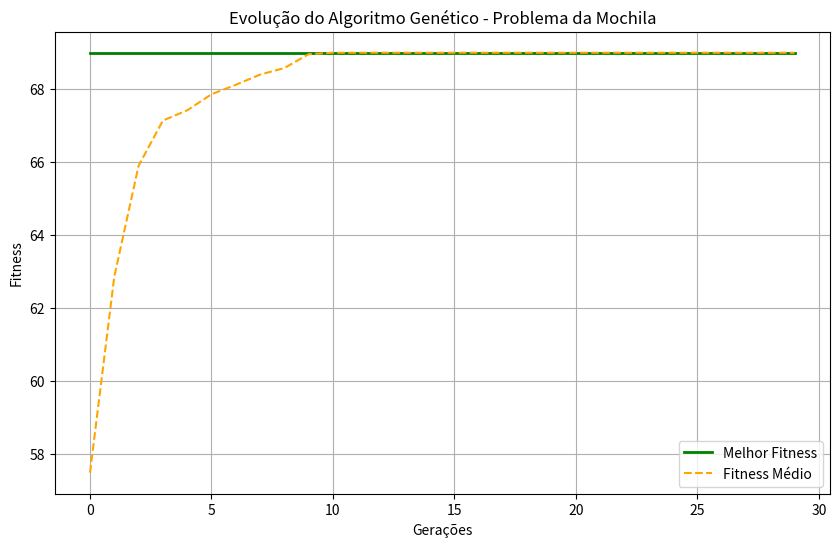

This figure's Python source:
import random
import matplotlib.pyplot as plt

SEED_EXPERIMENTO = 67
MAX_GERACOES = 100
PESOS_DOS_ITENS = [12, 7, 11, 8, 9, 6, 7, 3, 5, 9]
VALORES_DOS_ITENS = [24,13, 23,15,16,12,13, 7, 9,17]
LIMITE_DE_PESO = 35

def AGCanonico(populacao, n, r, pCross, pMut):
    '''
    n = quantidade da populacao (r = n normalmente)
    r = quantidade dos descendentes (r = n normalmente)
    pCross = probabilidade de crossover (0.8 tipico)
    pMut = probabilidade de mutacao (0.05 tipico)
    '''
    for cromossomo in populacao:
        Fitness(cromossomo)
    geracao = 0
    estagnado = 0


    historicoMelhorFitness = []
    historicoFitnessMedio = []

    while geracao < MAX_GERACOES and estagnado != 30:
        populacaoSelecionada = Roleta(populacao, r)
        descendentesCruzados = []
        velhoMelhor = Fitness(ObterMelhorCromossomo(populacao))

        for pai1,pai2 in AgruparEmPares(populacaoSelecionada):
            if (random.random() < pCross): # decide entre 0.0 e 1.0
                filho1, filho2 = Cruzar(pai1, pai2) 
            else: 
                filho1, filho2 = pai1, pai2
            descendentesCruzados.append(filho1)
            descendentesCruzados.append(filho2)
        
        descendentesMutados = []
        for cromossomo in descendentesCruzados:
            for i in range(len(cromossomo)):
                if(random.random() < pMut):
                    cromossomo[i] = Mutacao(cromossomo[i])
            descendentesMutados.append(cromossomo)
        
        populacaoTotal = populacao + descendentesMutados
        populacao = Melhores(populacaoTotal, n) 

        novoMelhor = Fitness(ObterMelhorCromossomo(populacao))
        
        somaFitnessPopulacao = 0
        for cromossomo in populacao:
            somaFitnessPopulacao += Fitness(cromossomo)
        fitnessMedio = somaFitnessPopulacao / len(populacao)
        historicoMelhorFitness.append(novoMelhor)
        historicoFitnessMedio.append(fitnessMedio)
        
        geracao += 1
        novoMelhor = Fitness(ObterMelhorCromossomo(populacao))
        if novoMelhor > velhoMelhor:
             estagnado = 0
        else:
             estagnado += 1
    return ObterMelhorCromossomo(populacao), historicoMelhorFitness, historicoFitnessMedio, geracao 


def Melhores (populacao, n):
    #cria uma lista nova, diferente do sort() que ordena na propria lista, e utiliza o parametro key como critério de ordenação
    populacao_ordenada = sorted(populacao, key=Fitness, reverse=True) 
    escolhidos = populacao_ordenada[:n]
    return escolhidos

def ObterMelhorCromossomo(populacao):
    #pode usar a funcao max() do python que retorna diretamente o maior valor da lista usando menos recursos
    populacao_ordenada = sorted(populacao, key=Fitness, reverse=True)
    return populacao_ordenada[0]

def AgruparEmPares(populacaoSelecionada):
    pares = []

    for i in range(0, len(populacaoSelecionada) - 1, 2):
        pai1 = populacaoSelecionada[i]
        pai2 = populacaoSelecionada[i+1]
        pares.append((pai1, pai2))

    return pares

def Fitness(cromossomo):
    pesoTotal = 0
    valorTotal = 0

    for i in range(len(cromossomo)):
        if cromossomo[i] == 1:
            pesoTotal += PESOS_DOS_ITENS[i]
            valorTotal += VALORES_DOS_ITENS[i]
    
    if pesoTotal > LIMITE_DE_PESO:
        return 0 

    return valorTotal

def CalcularProbabilidades(populacao):
    notas = []
    probabilidades = []

    for cromossomo in populacao:
        notas.append(Fitness(cromossomo))
    somaTotal = sum(notas)

    if somaTotal == 0:
        return [1.0 / len(populacao)] * len(populacao)
    
    for nota in notas:
        probabilidades.append(nota / somaTotal)
    
    return probabilidades

def GirarRoletaUmaVez(populacao, probabilidades):
    i = 0
    soma = probabilidades[i]
    r = random.random()

    while soma < r:
        i += 1
        soma += probabilidades[i]
    
    return populacao[i]

def Roleta(populacao, r):
    probabilidades = CalcularProbabilidades(populacao)
    populacaoSelecionada = []

    for _ in range(r):
        vencedor = GirarRoletaUmaVez(populacao, probabilidades)
        populacaoSelecionada.append(list(vencedor))
    
    return populacaoSelecionada

def Mutacao(alelo):
    if alelo == 1:
        alelo = 0
    else:
        alelo = 1
    return alelo

def Cruzar(pai1, pai2): #crossover// futuramente alterar para usar Slicing (função de python)
    posicao = random.randrange(len(pai1))
    temp = 0
    for i in range(posicao):
        temp = pai1[i]
        pai1[i] = pai2[i]
        pai2[i] = temp

    return pai1, pai2  


def main():
    random.seed(SEED_EXPERIMENTO)

    populacaoInicial = []
    for _ in range(50):
        cromossomo = []
        for _ in range(len(PESOS_DOS_ITENS)):
            cromossomo.append(random.randint(0,1))
        populacaoInicial.append(cromossomo)

    melhorMochila, historicoMelhor, historicoMedio, totalGeracoes = AGCanonico(populacaoInicial, 50, 50, 0.8, 0.05)
    print(f"O cromossomo vencedor foi: {melhorMochila} | Valor: {Fitness(melhorMochila)}")
    print(f"Gerações até a convergência: {totalGeracoes}")

    plt.figure(figsize=(10, 6))
    plt.plot(historicoMelhor, label='Melhor Fitness', color='green', linewidth=2)
    plt.plot(historicoMedio, label='Fitness Médio', color='orange', linestyle='--')

    plt.title('Evolução do Algoritmo Genético - Problema da Mochila')
    plt.xlabel('Gerações')
    plt.ylabel('Fitness')
    plt.legend() 
    plt.grid(True)

    plt.show()

main()
    
